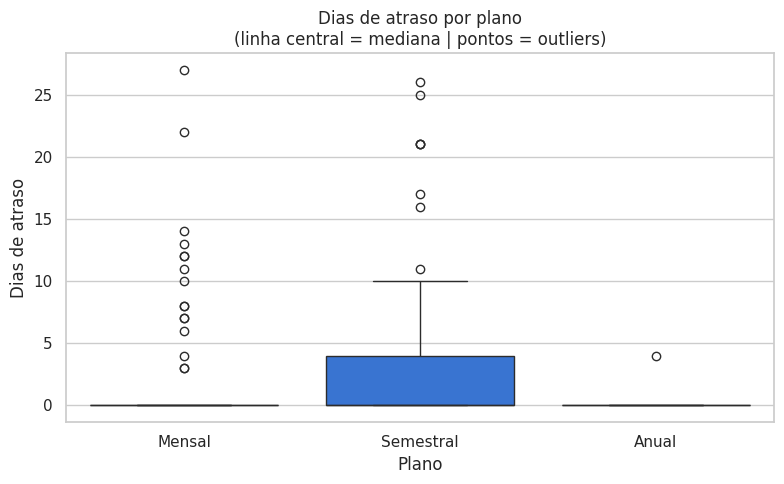
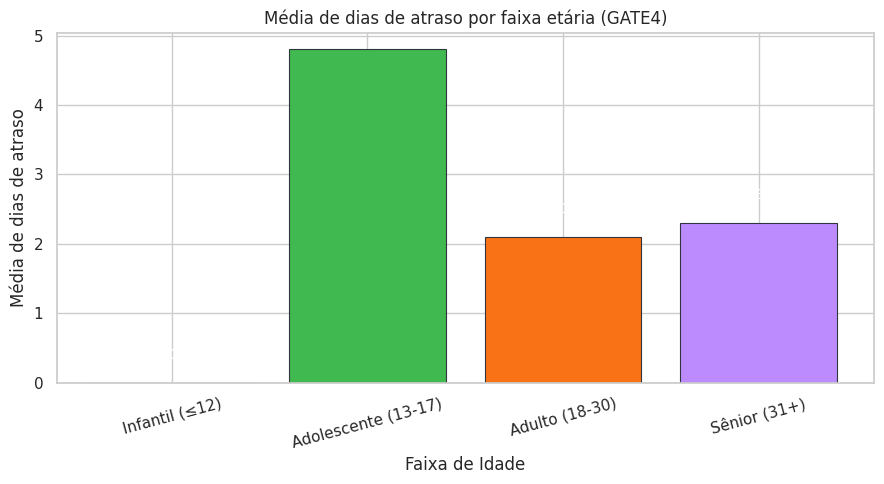

Reproduce these figures in Python, in order.
"""
╔══════════════════════════════════════════════════════════════════════════════╗
║  GATE4 Data Platform — Guia 4, Exercício 8                                  ║
║  Arquivo : ex08_eda_completo_gate4.py                                        ║
║  Tema    : EDA completa — nulos, outliers, IQR por grupo, groupby           ║
║  Autor   : Alessandro Esina                                                  ║
║  Projeto : github.com/alesina78/gate4-data-platform                         ║
╚══════════════════════════════════════════════════════════════════════════════╝

OBJETIVO
--------
Implementar a EDA (Análise Exploratória de Dados) completa do script
03_numpy_eda_visualizacao.py — com todos os 4 exercícios propostos
e comentários SQL→Pandas em cada passo.

EXERCÍCIOS IMPLEMENTADOS
------------------------
  Ex 1: Alunos com mais de 30 dias de atraso + percentual
  Ex 2: Coluna faixa_atraso com np.select (Em dia / Até 15 / Mais de 15)
  Ex 3: Boxplot de atraso por plano + qual tem maior mediana
  Ex 4: Faixas de idade com pd.cut + média de atraso por faixa

COMO RODAR
----------
  source .venv/Scripts/activate
  pip install numpy pandas matplotlib seaborn
  python ex08_eda_completo_gate4.py
  # Gráficos salvos em saidas/ex8_*.png
"""

from pathlib import Path
import numpy  as np
import pandas as pd
import matplotlib.pyplot as plt
import seaborn as sns
import warnings
warnings.filterwarnings('ignore')

# ─────────────────────────────────────────────────────────────────────────────
# CONFIGURAÇÕES
# ─────────────────────────────────────────────────────────────────────────────
pd.set_option('display.max_columns', None)
pd.set_option('display.width', 200)
pd.options.display.float_format = '{:.2f}'.format
sns.set_theme(style='whitegrid')

PASTA_SAIDA = Path('saidas')
PASTA_SAIDA.mkdir(exist_ok=True)

def salvar(nome):
    """Salva o gráfico atual em saidas/ com dpi=120."""
    caminho = PASTA_SAIDA / nome
    plt.tight_layout()
    plt.savefig(caminho, dpi=120)
    print(f"  → Gráfico salvo: {caminho}")
    plt.close()

print("=" * 65)
print("GATE4 — Exercício 8: EDA Completa com Exercícios")
print("=" * 65)


# ─────────────────────────────────────────────────────────────────────────────
# DADOS — igual ao 03_numpy_eda_visualizacao.py
# ─────────────────────────────────────────────────────────────────────────────
print("\n📂 Gerando dados simulados (igual ao script original)...")

rng = np.random.default_rng(seed=42)
N   = 150

plano = rng.choice(['Mensal', 'Semestral', 'Anual'], size=N, p=[0.60, 0.25, 0.15])
base  = np.select(
    [plano == 'Mensal', plano == 'Semestral'],
    [450.0, 420.0],
    default=380.0
)
valor_mensalidade = np.round(base + rng.normal(0, 30, size=N), 2)
aulas_90d         = rng.poisson(lam=np.where(plano == 'Mensal', 14, 10))
prob_atraso       = 0.15 + 0.30 * (aulas_90d < 8)
em_dia            = rng.random(N) > prob_atraso
dias_atraso       = np.where(em_dia, 0,
                        np.round(rng.lognormal(mean=2.3, sigma=0.8, size=N)))
idade             = rng.integers(8, 65, size=N).astype(float)

df = pd.DataFrame({
    'aluno_id':          np.arange(1, N + 1),
    'plano':             plano,
    'idade':             idade,
    'aulas_90d':         aulas_90d,
    'valor_mensalidade': valor_mensalidade,
    'dias_atraso':       dias_atraso,
})

# Injeta sujeira proposital (como no script original)
df.loc[rng.choice(N, size=6, replace=False), 'idade'] = np.nan   # 6 idades NULL
df.loc[[10, 77], 'valor_mensalidade'] *= 10                      # 2 erros de digitação

print(f"   Alunos: {N} | Colunas: {list(df.columns)}")


# ─────────────────────────────────────────────────────────────────────────────
# EDA BÁSICA — as 6 perguntas obrigatórias
# ─────────────────────────────────────────────────────────────────────────────
print("\n📊 EDA BÁSICA")
print("─" * 65)

# 1. Tamanho — SQL: SELECT COUNT(*) FROM alunos
print(f"\n1. Tamanho da tabela (df.shape): {df.shape}")
print(f"   {df.shape[0]} alunos × {df.shape[1]} colunas")

# 2. Tipos — SQL: DESCRIBE alunos
print("\n2. Tipos das colunas (df.dtypes):")
print(df.dtypes.to_string())

# 3. Resumo estatístico — SQL: SELECT COUNT, AVG, STDDEV, MIN, MAX FROM alunos
print("\n3. Resumo estatístico (df.describe()):")
print(df.describe().round(2).to_string())

# 4. Valores nulos — SQL: COUNT(*) - COUNT(col)
print("\n4. Valores nulos (df.isna().sum()):")
nulos = pd.DataFrame({
    'quantidade': df.isna().sum(),
    'percentual': (df.isna().mean() * 100).round(1)
})
print(nulos[nulos['quantidade'] > 0].to_string())

# 5. Distribuição por plano — SQL: GROUP BY plano
print("\n5. Distribuição por plano (value_counts):")
print(df['plano'].value_counts().to_string())

# 6. Estatística por grupo — SQL: GROUP BY plano com AVG, MEDIAN, MAX
print("\n6. Dias de atraso por plano (groupby + agg):")
resumo_grupo = df.groupby('plano')['dias_atraso'].agg(
    media='mean',
    mediana='median',
    maximo='max',
    pct_atrasam=lambda s: (s > 0).mean() * 100
).round(1)
print(resumo_grupo.to_string())


# ─────────────────────────────────────────────────────────────────────────────
# OUTLIERS — IQR dentro do próprio plano
# ─────────────────────────────────────────────────────────────────────────────
print("\n🔍 DETECÇÃO DE OUTLIERS — IQR por grupo")
print("─" * 65)
print("Analogia Oracle: PERCENTILE_CONT OVER (PARTITION BY plano)")

# IQR dentro de cada plano (groupby + transform = OVER PARTITION BY)
q1_plano = df.groupby('plano')['valor_mensalidade'].transform(
    lambda s: s.quantile(0.25)   # Q1 de cada plano
)
q3_plano = df.groupby('plano')['valor_mensalidade'].transform(
    lambda s: s.quantile(0.75)   # Q3 de cada plano
)
iqr_plano = q3_plano - q1_plano

fora_do_plano = (
    (df['valor_mensalidade'] < q1_plano - 1.5 * iqr_plano) |
    (df['valor_mensalidade'] > q3_plano + 1.5 * iqr_plano)
)

print(f"\nOutliers detectados (dentro do plano): {fora_do_plano.sum()}")
print(df.loc[fora_do_plano, ['aluno_id', 'plano', 'valor_mensalidade']].to_string())

# Tratar: marcar como nulo (não deletar)
df['valor_limpo'] = df['valor_mensalidade'].where(~fora_do_plano)
# NVL(idade, mediana) — preencher nulos com mediana
df['idade_limpa'] = df['idade'].fillna(df['idade'].median())

print(f"\nTratamento:")
print(f"  valor_limpo : outliers → NaN (mantém o aluno, invalida só o valor)")
print(f"  idade_limpa : NaN → mediana ({df['idade'].median():.0f} anos)")


# ─────────────────────────────────────────────────────────────────────────────
# EXERCÍCIO 1 — Alunos com mais de 30 dias de atraso
# ─────────────────────────────────────────────────────────────────────────────
print("\n" + "=" * 65)
print("✏️  EXERCÍCIO 1 — Alunos com mais de 30 dias de atraso")
print("=" * 65)
print("SQL: SELECT COUNT(*) FROM alunos WHERE dias_atraso > 30")

# Filtro booleano — equivale ao WHERE do SQL
atrasados_30 = df[df['dias_atraso'] > 30]
qtd = len(atrasados_30)
pct = qtd / len(df) * 100

print(f"\nAlunos com atraso > 30 dias : {qtd} ({pct:.1f}% do total)")
print("\nTop 5 maiores atrasos:")
print(atrasados_30[['aluno_id', 'plano', 'dias_atraso', 'valor_mensalidade']]
      .sort_values('dias_atraso', ascending=False)
      .head(5)
      .to_string(index=False))


# ─────────────────────────────────────────────────────────────────────────────
# EXERCÍCIO 2 — Coluna faixa_atraso com np.select
# ─────────────────────────────────────────────────────────────────────────────
print("\n" + "=" * 65)
print("✏️  EXERCÍCIO 2 — faixa_atraso com np.select")
print("=" * 65)
print("""SQL:
  CASE WHEN dias_atraso = 0   THEN 'Em dia'
       WHEN dias_atraso <= 15 THEN 'Até 15 dias'
       ELSE                        'Mais de 15 dias'
  END AS faixa_atraso""")

# A ORDEM IMPORTA: primeira condição verdadeira vence (igual ao CASE WHEN Oracle)
condicoes = [
    df['dias_atraso'] == 0,     # WHEN dias_atraso = 0
    df['dias_atraso'] <= 15,    # WHEN dias_atraso <= 15
]
rotulos = [
    'Em dia',                   # THEN 'Em dia'
    'Até 15 dias',              # THEN 'Até 15 dias'
]
df['faixa_atraso'] = np.select(condicoes, rotulos, default='Mais de 15 dias')

print("\nDistribuição das faixas de atraso:")
dist = df['faixa_atraso'].value_counts()
for faixa, qtd in dist.items():
    pct = qtd / len(df) * 100
    barra = '█' * int(pct / 2)
    print(f"  {faixa:<20} {qtd:>4} alunos  ({pct:>5.1f}%)  {barra}")


# ─────────────────────────────────────────────────────────────────────────────
# EXERCÍCIO 3 — Boxplot de atraso por plano
# ─────────────────────────────────────────────────────────────────────────────
print("\n" + "=" * 65)
print("✏️  EXERCÍCIO 3 — Boxplot de atraso por plano")
print("=" * 65)

# Qual plano tem maior mediana?
medianas = df.groupby('plano')['dias_atraso'].median().sort_values(ascending=False)
print("\nMediana de atraso por plano:")
for plano, med in medianas.items():
    print(f"  {plano:<12} : {med:.0f} dias")
print(f"\nPlano com maior mediana: {medianas.idxmax()}")

# Gráfico
plt.figure(figsize=(8, 5))
sns.boxplot(
    data=df,
    x='plano',
    y='dias_atraso',
    hue='plano',
    order=['Mensal', 'Semestral', 'Anual'],
    legend=False,
    palette=['#1f6feb', '#12805c', '#7b3fe4']
)
plt.title('Dias de atraso por plano\n(linha central = mediana | pontos = outliers)')
plt.xlabel('Plano')
plt.ylabel('Dias de atraso')
salvar('ex8_boxplot_atraso_por_plano.png')


# ─────────────────────────────────────────────────────────────────────────────
# EXERCÍCIO 4 — Faixas de idade com pd.cut + média de atraso por faixa
# ─────────────────────────────────────────────────────────────────────────────
print("\n" + "=" * 65)
print("✏️  EXERCÍCIO 4 — Faixas de idade com pd.cut")
print("=" * 65)
print("""SQL:
  SELECT CASE WHEN idade <= 12 THEN 'Infantil (≤12)'
              WHEN idade <= 17 THEN 'Adolescente (13-17)'
              WHEN idade <= 30 THEN 'Adulto (18-30)'
              ELSE                  'Sênior (31+)'
         END faixa,
         COUNT(*) alunos,
         AVG(dias_atraso) media_atraso
  FROM alunos
  GROUP BY 1
  ORDER BY 1""")

# pd.cut = CASE WHEN com ranges numéricos
df['faixa_idade'] = pd.cut(
    df['idade_limpa'],                              # coluna sem nulos
    bins=[0, 12, 17, 30, 100],                     # limites dos intervalos
    labels=['Infantil (≤12)', 'Adolescente (13-17)', 'Adulto (18-30)', 'Sênior (31+)']
)

# GROUP BY faixa com múltiplas agregações
resultado_faixa = df.groupby('faixa_idade', observed=True).agg(
    alunos       = ('aluno_id',   'count'),
    media_atraso = ('dias_atraso', 'mean'),
    mediana      = ('dias_atraso', 'median'),
    pct_atrasam  = ('dias_atraso', lambda s: (s > 0).mean() * 100)
).round(1)

print("\nMédia de atraso por faixa de idade:")
print(resultado_faixa.to_string())

# Gráfico de barras por faixa de idade
plt.figure(figsize=(9, 5))
cores = ['#58a6ff', '#3fb950', '#f97316', '#bc8cff']
bars = plt.bar(
    resultado_faixa.index,
    resultado_faixa['media_atraso'],
    color=cores,
    edgecolor='#30363d',
    linewidth=0.8
)
# Rótulo com o valor em cima de cada barra
for bar, val in zip(bars, resultado_faixa['media_atraso']):
    plt.text(bar.get_x() + bar.get_width()/2, bar.get_height() + 0.3,
             f'{val:.1f}d', ha='center', va='bottom', fontsize=10, color='white')
plt.title('Média de dias de atraso por faixa etária (GATE4)')
plt.xlabel('Faixa de Idade')
plt.ylabel('Média de dias de atraso')
plt.xticks(rotation=15)
salvar('ex8_atraso_por_faixa_idade.png')


# ─────────────────────────────────────────────────────────────────────────────
# CONCLUSÕES — como apresentar ao dono do haras
# ─────────────────────────────────────────────────────────────────────────────
print("\n" + "=" * 65)
print("📋 CONCLUSÕES — O que apresentar ao dono do haras")
print("=" * 65)

pct_em_dia = (df['dias_atraso'] == 0).mean() * 100
plano_pior = medianas.idxmax()
pct_30     = len(df[df['dias_atraso'] > 30]) / len(df) * 100

print(f"""
  ✅ {pct_em_dia:.0f}% dos alunos pagam em dia — situação saudável.
  
  ⚠️  {pct_30:.0f}% dos alunos têm atraso superior a 30 dias —
     estes devem ser priorizados no contato de cobrança.
  
  📊 Plano {plano_pior} tem a maior mediana de atraso —
     pode indicar perfil de cliente diferente ou instabilidade financeira.
  
  🔍 2 mensalidades com valores ×10 acima do normal detectadas —
     verificar cadastro e corrigir na fonte.
  
  💡 CUIDADO: estas são correlações, não causas.
     Próximo passo: modelo de churn para prever quem cancelará.
""")

print("=" * 65)
print("✅ Exercício 8 concluído — EDA completa com 4 exercícios!")
print("   Gráficos salvos em saidas/ex8_*.png")
print("   Próximo: ex09_visualizacoes_avancadas.py")
print("=" * 65 + "\n")
